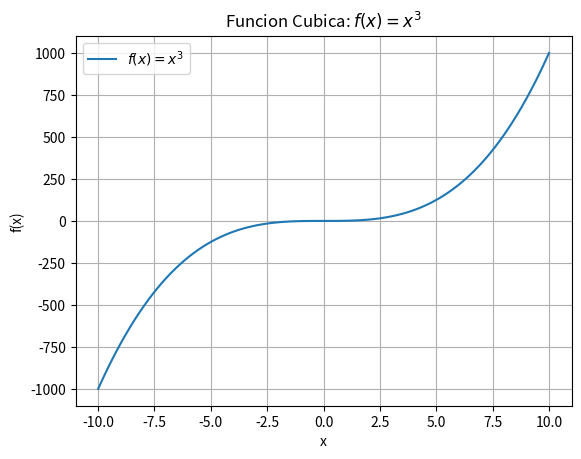

Here is the Python script that generated this plot:
import matplotlib.pyplot as plt
import numpy as np

x = np.linspace(-10, 10, 100)
y = x**3

# Plot the function
plt.plot(x, y, label='$f(x) = x^3$')
plt.title('Funcion Cubica: $f(x) = x^3$')
plt.xlabel('x')
plt.ylabel('f(x)')
plt.legend()
plt.grid(True)
plt.show()